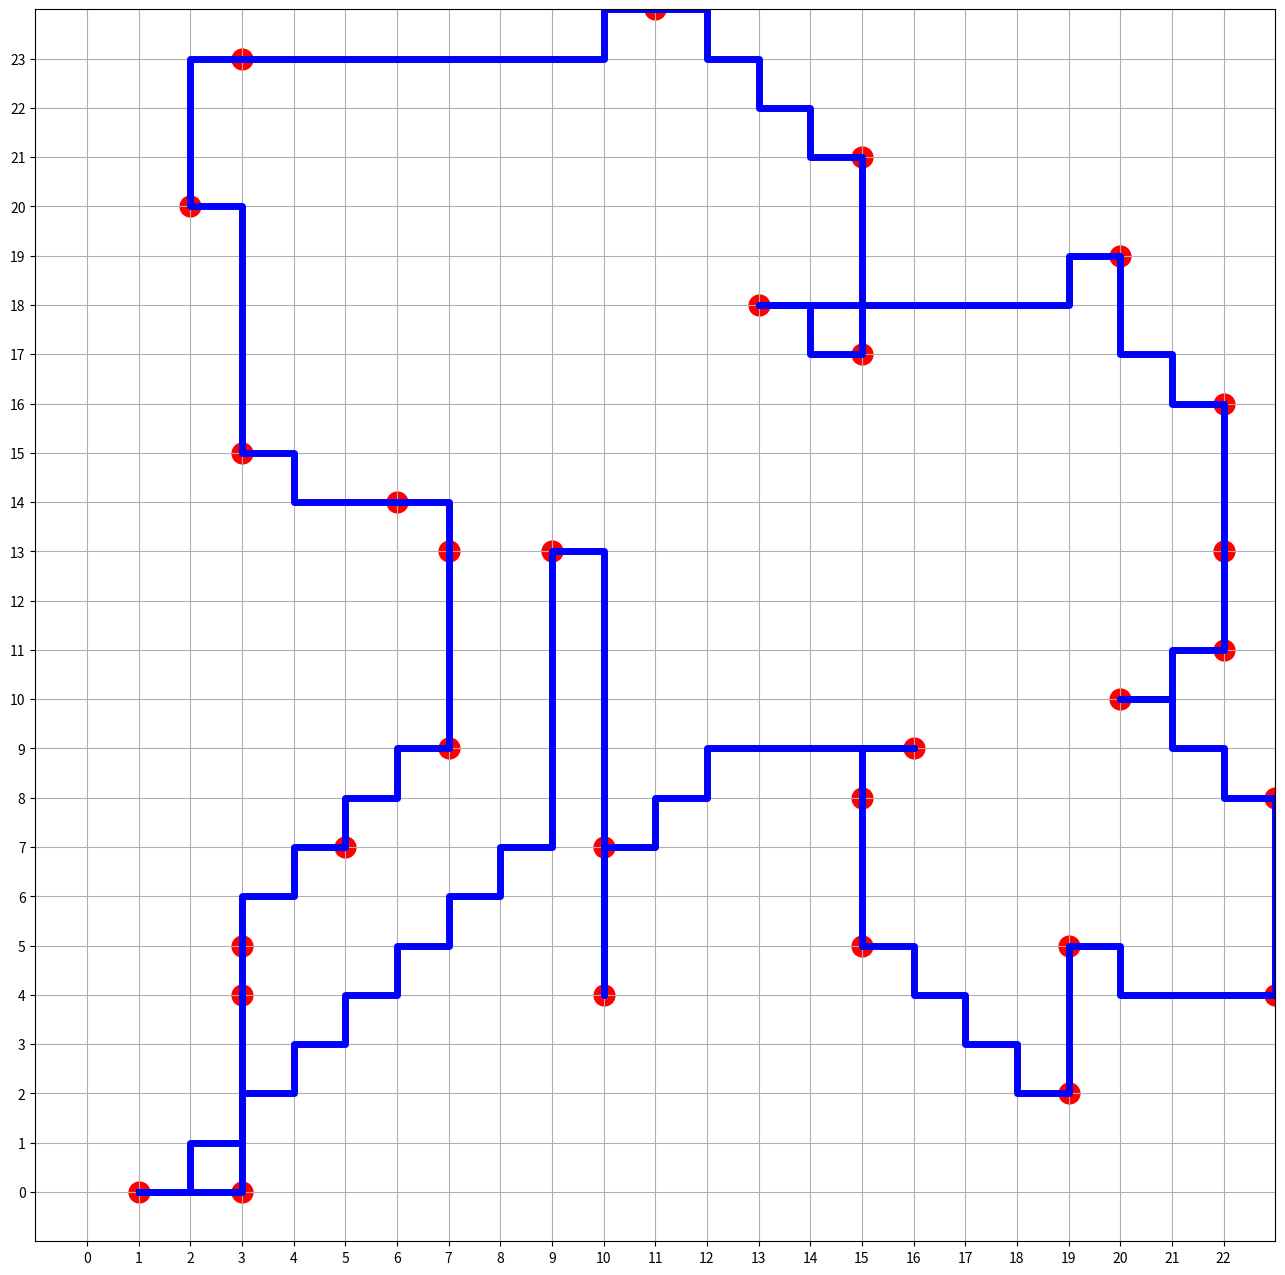

This figure's Python source:
from operator import itemgetter
import numpy
import matplotlib.pyplot as plt


# LOAD TXT LOCATIONS

# FIND HIGHEST VALUES AND DETERMINE GRID SIZE
netlist_1 = [(23, 4), (5, 7), (1, 0), (15, 21), (3, 5), (7, 13), (3, 23), (23, 8), (22, 13), (15, 17), (20, 10), (15, 8), (13, 18), (19, 2), (22, 11), (10, 4), (11, 24), (3, 15), (2, 20), (3, 4), (20, 19), (16, 9), (19, 5), (3, 0), (15, 5), (6, 14), (7, 9), (9, 13), (22, 16), (10, 7)]

max_x = max(netlist_1)[0]
max_y = max(netlist_1, key=itemgetter(1))[1]
print(max_x)
print(max_y)

unconnected_nets = netlist_1
connected_nets = []

wire = []

# start here:
start = min(netlist_1)
wire.append(start)
print(min(netlist_1))

while len(unconnected_nets) > 1:
    # Reset difference
    difference = []


    # find closest net
    unconnected_nets.remove(start)
    connected_nets.append(start)

    print(f"Now there are {len(unconnected_nets)} nets left and {len(connected_nets)} nets are already connected\n")


    # calculates distance form start net to all other unconnected nets
    for net in unconnected_nets:
        diff = sum(abs(numpy.subtract(start, net)))
        difference.append(diff)
    # the minimum difference
    min_difference = min(difference)

    # Finds the position of the closest net in the list of unconnected nets
    closest_index = difference.index(min_difference)
    print(f"This unconnected net is closest now: {unconnected_nets[closest_index]}\n")

    end = unconnected_nets[closest_index]

    # Calculates vertical and horizontal difference
    vertical_difference = numpy.subtract(start, end)[1]
    horizontal_difference = numpy.subtract(start, end)[0]

    # Amount of steps needed to take in vertical and horizontal direction
    vertical_steps = abs(vertical_difference)
    horizontal_steps = abs(horizontal_difference)

    print(f"The amount of steps needed between the start net {start} and end net {end} is {vertical_steps + horizontal_steps}. In vertical direction we need to take {vertical_difference * -1} steps and in horizontal direction we need to take {horizontal_difference * -1} steps\n")


    # While there are still steps to be taken to get to the next net
    while(vertical_steps > 0 or horizontal_steps > 0):
        # Take a vertical step if more vertical steps are needed than horizontal steps
        if vertical_steps > horizontal_steps:
            # Step up
            if vertical_difference < 0:
                step = (wire[-1][0], wire[-1][1]+1)
                wire.append(step)
            # Step up
            else:
                step = (wire[-1][0], wire[-1][1]-1)
                wire.append(step)

            vertical_steps -= 1

        # Take a horizontal step if more horizontal steps are needed than vertical steps
        elif horizontal_steps > vertical_steps:
            # Step to the right
            if horizontal_difference < 0:
                step = (wire[-1][0]+1, wire[-1][1])
                wire.append(step)
            # Step to the left
            else:
                step = (wire[-1][0]-1, wire[-1][1])
                wire.append(step)

            horizontal_steps -= 1

        # If an equal amount of steps need to be taken, take a vertical step
        else:
            # Step down
            if vertical_difference < 0:
                step = (wire[-1][0], wire[-1][1]+1)
                wire.append(step)
            # Step up
            else:
                step = (wire[-1][0], wire[-1][1]-1)
                wire.append(step)

            vertical_steps -= 1



    # Set new start net to where we just ended
    start = wire[-1]


unconnected_nets.remove(start)
connected_nets.append(start)
print(f"Now there are {len(unconnected_nets)} nets left and {len(connected_nets)} nets are already connected\n")


# Go back to the first net
start = connected_nets[-1]
end = connected_nets[0]

# Calculates vertical and horizontal difference
vertical_difference = numpy.subtract(start, end)[1]
horizontal_difference = numpy.subtract(start, end)[0]

# Amount of steps needed to take in vertical and horizontal direction
vertical_steps = abs(vertical_difference)
horizontal_steps = abs(horizontal_difference)

# While there are still steps to be taken to get to the next net
while(vertical_steps > 0 or horizontal_steps > 0):
    # Take a vertical step if more vertical steps are needed than horizontal steps
    if vertical_steps > horizontal_steps:
        # Step up
        if vertical_difference < 0:
            step = (wire[-1][0], wire[-1][1]+1)
            wire.append(step)
        # Step up
        else:
            step = (wire[-1][0], wire[-1][1]-1)
            wire.append(step)

        vertical_steps -= 1

    # Take a horizontal step if more horizontal steps are needed than vertical steps
    elif horizontal_steps > vertical_steps:
        # Step to the right
        if horizontal_difference < 0:
            step = (wire[-1][0]+1, wire[-1][1])
            wire.append(step)
        # Step to the left
        else:
            step = (wire[-1][0]-1, wire[-1][1])
            wire.append(step)

        horizontal_steps -= 1

    # If an equal amount of steps need to be taken, take a vertical step
    else:
        # Step down
        if vertical_difference < 0:
            step = (wire[-1][0], wire[-1][1]+1)
            wire.append(step)
        # Step up
        else:
            step = (wire[-1][0], wire[-1][1]-1)
            wire.append(step)

        vertical_steps -= 1



# Set new start net to where we just ended
start = wire[-1]

print(f"The last net {start} has to loop back to the first {end} and takes {vertical_steps + horizontal_steps} steps. In vertical direction we need to take {vertical_difference * -1} steps and in horizontal direction we need to take {horizontal_difference * -1} steps\n")




print(f"The wire takes the following route: {wire} and takes {len(wire)-1} pieces of wire to complete\n")

# Setup
plt.figure(figsize=(16,16))
plt.xticks(range(max_x))
plt.yticks(range(max_y))
plt.xlim([-1,max_x])
plt.ylim([-1,max_y])
plt.grid(True)

netlist_1 = [(23, 4), (5, 7), (1, 0), (15, 21), (3, 5), (7, 13), (3, 23), (23, 8), (22, 13), (15, 17), (20, 10), (15, 8), (13, 18), (19, 2), (22, 11), (10, 4), (11, 24), (3, 15), (2, 20), (3, 4), (20, 19), (16, 9), (19, 5), (3, 0), (15, 5), (6, 14), (7, 9), (9, 13), (22, 16), (10, 7)]
# Punten
x,y = zip(*netlist_1)
plt.scatter(x, y, linewidths=10, color='red')

# Lijnen

linex,liney = zip(*wire)
plt.plot(linex, liney, linewidth=5, color='blue')

# linex,liney = zip(*lines[c])
# plt.plot(linex, liney, linewidth=5, color='blue')
# c+=1

plt.show()
